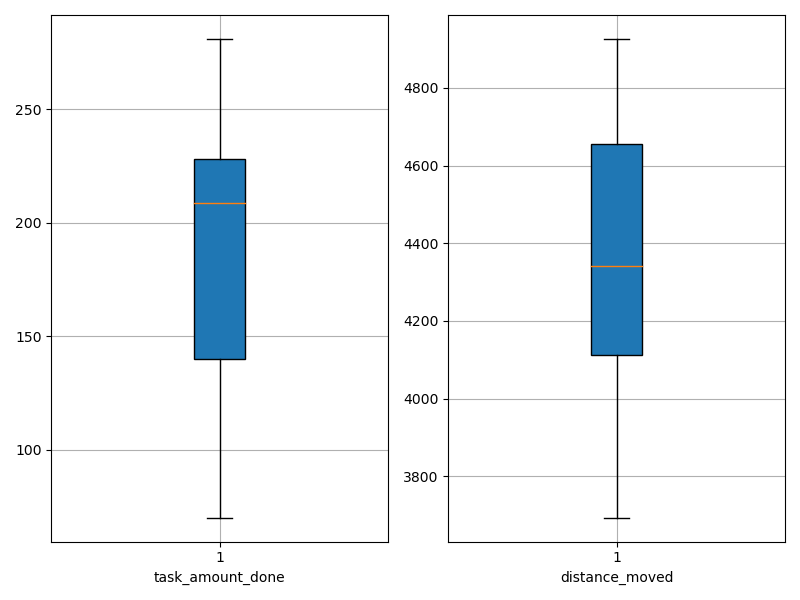

Values plotted in this chart, from the file beside it:
agent_id, task_amount_done, distance_moved
0, 281.0, 4124
1, 281.0, 4371
2, 279.0, 4362
3, 140.0, 3868
4, 139.0, 4079
5, 281.0, 4420
6, 70.0, 4682
7, 210.0, 4032
8, 141.0, 4926
9, 141.0, 4824
10, 211.0, 3760
11, 140.0, 4359
12, 210.0, 4182
13, 70.0, 4322
14, 70.0, 4836
15, 210.0, 4313
16, 208.0, 4783
17, 139.0, 4647
18, 209.0, 3693
19, 280.0, 4294
